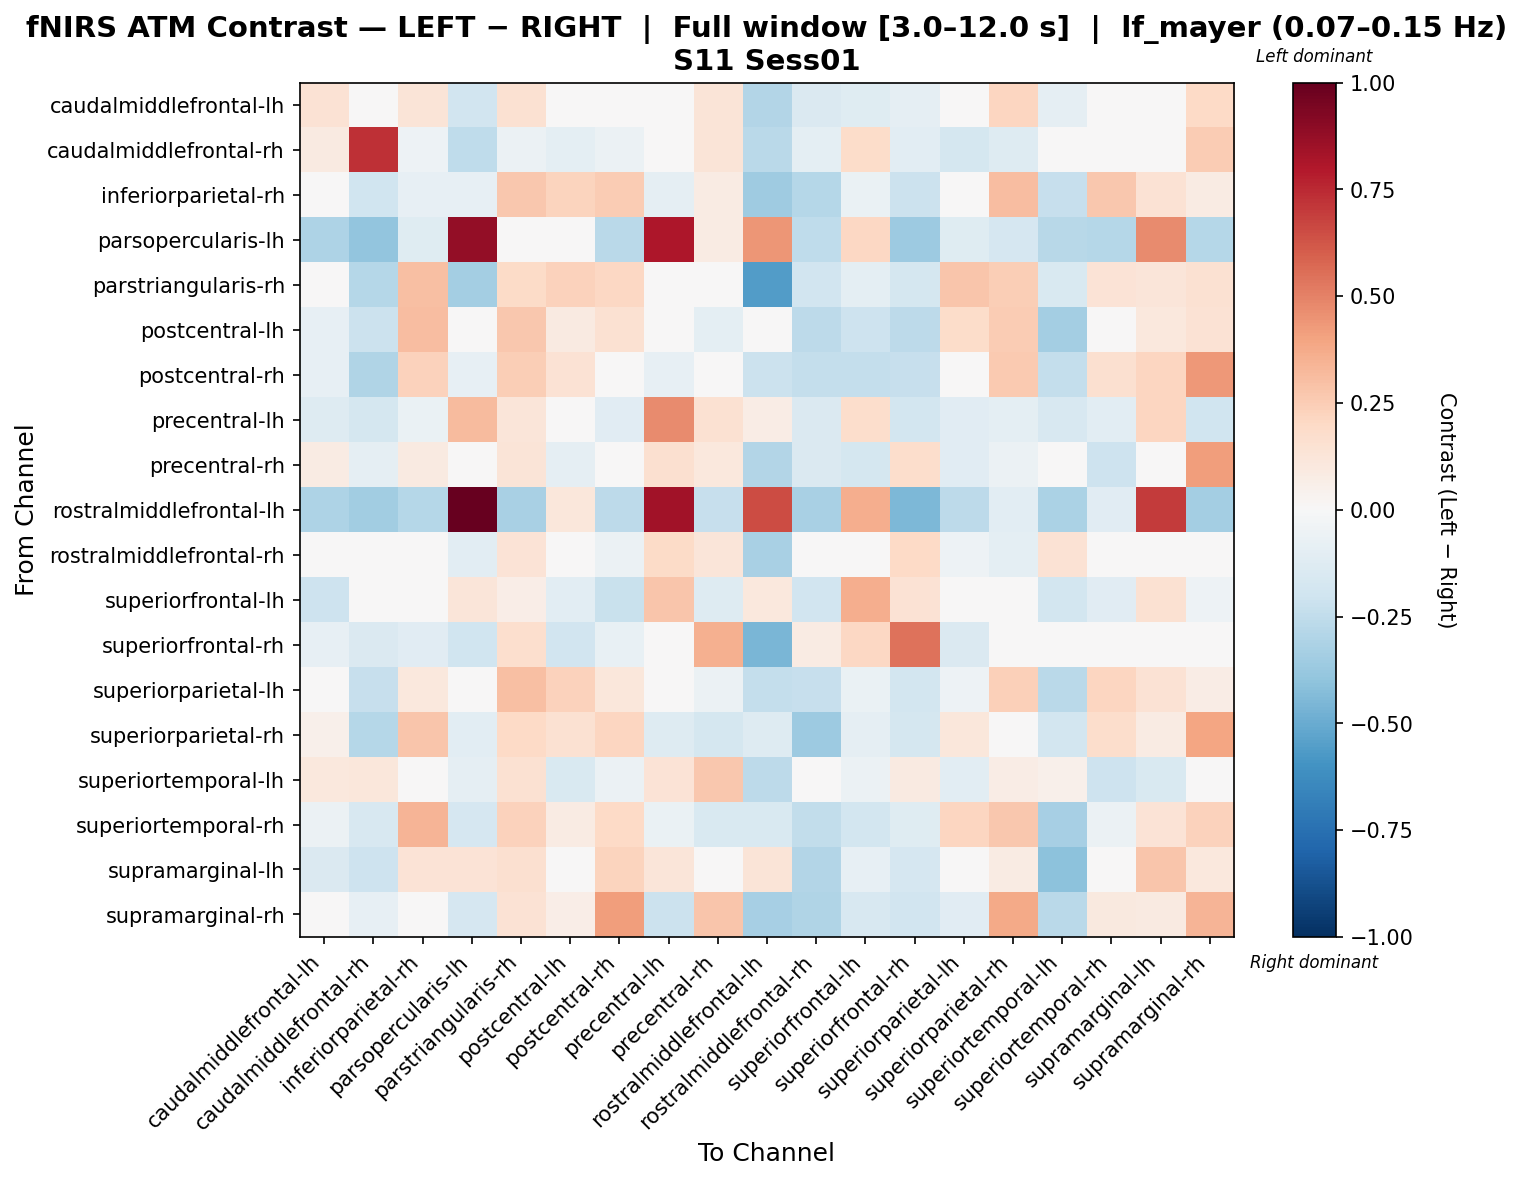

The file beside this chart, header and first rows:
, caudalmiddlefrontal-lh, caudalmiddlefrontal-rh, inferiorparietal-rh, parsopercularis-lh, parstriangularis-rh, postcentral-lh, postcentral-rh, precentral-lh, precentral-rh, rostralmiddlefrontal-lh, rostralmiddlefrontal-rh, superiorfrontal-lh, superiorfrontal-rh, superiorparietal-lh, superiorparietal-rh, superiortemporal-lh, superiortemporal-rh, supramarginal-lh, supramarginal-rh
caudalmiddlefrontal-lh, 0.1411, -0.011, 0.1259, -0.1891, 0.1507, -0.03873, 0.03666, 0.01959, 0.1309, -0.2922, -0.1445, -0.119, -0.08891, -0.01125, 0.2129, -0.08855, -0.01047, -0.02437, 0.2005
caudalmiddlefrontal-rh, 0.09015, 0.7266, -0.05386, -0.2534, -0.06121, -0.09899, -0.0547, 0.004503, 0.1305, -0.272, -0.1011, 0.1825, -0.1038, -0.1766, -0.1258, -0.02642, -0.03374, -0.02671, 0.2541
inferiorparietal-rh, 0.008125, -0.203, -0.07991, -0.07858, 0.2657, 0.2211, 0.2529, -0.08607, 0.08169, -0.3554, -0.2842, -0.06363, -0.2137, -0.03948, 0.3052, -0.2285, 0.2706, 0.1456, 0.08138
parsopercularis-lh, -0.3053, -0.3916, -0.1218, 0.8825, -0.04799, -0.01115, -0.2696, 0.8113, 0.0816, 0.4437, -0.2521, 0.205, -0.3651, -0.1207, -0.1715, -0.2748, -0.2829, 0.4746, -0.2843
parstriangularis-rh, -0.006289, -0.2867, 0.2975, -0.3387, 0.1919, 0.233, 0.2106, -0.03916, -0.02825, -0.5615, -0.1917, -0.1012, -0.1734, 0.279, 0.2487, -0.15, 0.1377, 0.1226, 0.1559
postcentral-lh, -0.0799, -0.2113, 0.3062, -0.02159, 0.271, 0.09061, 0.1522, -0.008642, -0.1002, -0.03029, -0.2602, -0.2032, -0.2602, 0.1805, 0.2543, -0.337, 0.01443, 0.1022, 0.1412
postcentral-rh, -0.0805, -0.304, 0.2328, -0.0846, 0.2455, 0.1438, 0.03758, -0.08468, -0.04517, -0.2133, -0.236, -0.2376, -0.2301, 0.02553, 0.2606, -0.2398, 0.1623, 0.2161, 0.4316
precentral-lh, -0.1323, -0.1738, -0.07025, 0.318, 0.1185, -0.04241, -0.111, 0.4727, 0.1523, 0.07346, -0.1418, 0.1745, -0.1805, -0.11, -0.0967, -0.1573, -0.1034, 0.2132, -0.203
precentral-rh, 0.08122, -0.08933, 0.08594, -0.02243, 0.1279, -0.09163, 0.04307, 0.1565, 0.103, -0.2919, -0.145, -0.1782, 0.1733, -0.1159, -0.05797, -0.009376, -0.2084, 0.01861, 0.4206
rostralmiddlefrontal-lh, -0.3075, -0.3504, -0.2858, 1.0, -0.324, 0.1151, -0.2653, 0.8389, -0.2271, 0.6524, -0.3218, 0.3597, -0.4496, -0.2598, -0.108, -0.3168, -0.1144, 0.7012, -0.3366
rostralmiddlefrontal-rh, 0.03438, -0.01193, -0.02017, -0.1091, 0.1375, -0.03804, -0.05556, 0.1906, 0.1238, -0.3281, 0.02546, -0.02499, 0.1992, -0.05462, -0.0986, 0.1443, -0.04767, -0.02499, -0.04157
superiorfrontal-lh, -0.2076, -0.04209, 0.04625, 0.1211, 0.06747, -0.1058, -0.2259, 0.2808, -0.1251, 0.1023, -0.1903, 0.3663, 0.142, -0.04733, 0.01595, -0.1826, -0.1126, 0.1494, -0.05221
superiorfrontal-rh, -0.07957, -0.145, -0.1114, -0.1992, 0.1702, -0.1884, -0.07174, 0.04838, 0.3589, -0.458, 0.081, 0.2063, 0.5457, -0.1481, -0.03801, -0.003638, -0.02615, 0.03857, 0.02022
superiorparietal-lh, -0.02251, -0.234, 0.1034, -0.02949, 0.3041, 0.2281, 0.116, -0.02464, -0.05476, -0.2415, -0.2322, -0.06834, -0.1857, -0.05072, 0.2352, -0.2728, 0.2141, 0.1436, 0.07235
superiorparietal-rh, 0.05247, -0.2887, 0.2797, -0.1035, 0.1967, 0.1523, 0.2184, -0.1293, -0.1792, -0.1284, -0.3607, -0.09231, -0.1793, 0.1105, -0.01958, -0.1853, 0.1752, 0.085, 0.3962
superiortemporal-lh, 0.1043, 0.1146, 0.0163, -0.08717, 0.1527, -0.1486, -0.05512, 0.1353, 0.2689, -0.2596, 0.03969, -0.0564, 0.08971, -0.1028, 0.07591, 0.05258, -0.2032, -0.1487, 0.01159
superiortemporal-rh, -0.05971, -0.1578, 0.3371, -0.1711, 0.232, 0.08149, 0.1972, -0.06574, -0.1556, -0.1547, -0.2431, -0.1827, -0.1185, 0.217, 0.2726, -0.3333, -0.0575, 0.1357, 0.2267
supramarginal-lh, -0.1436, -0.2057, 0.1338, 0.1362, 0.1609, -0.01808, 0.22, 0.1231, -0.03815, 0.1262, -0.2945, -0.08381, -0.167, -0.0005017, 0.08253, -0.4126, -0.008175, 0.2802, 0.1092
supramarginal-rh, 0.00424, -0.08549, 0.008027, -0.1643, 0.1461, 0.0653, 0.4145, -0.211, 0.2806, -0.3357, -0.2972, -0.1573, -0.1945, -0.1106, 0.3773, -0.2658, 0.1002, 0.08859, 0.3373
